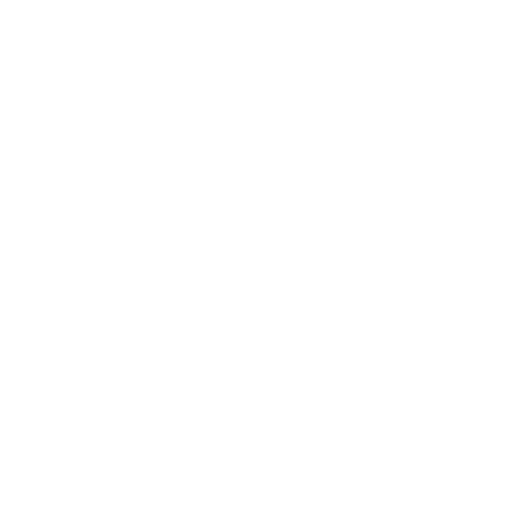
t = 0.00 s
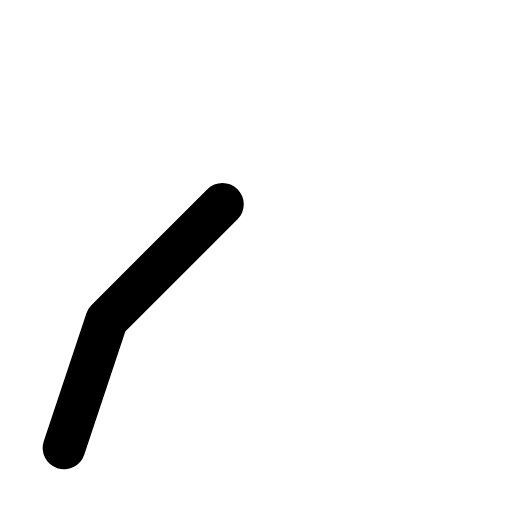
t = 0.15 s
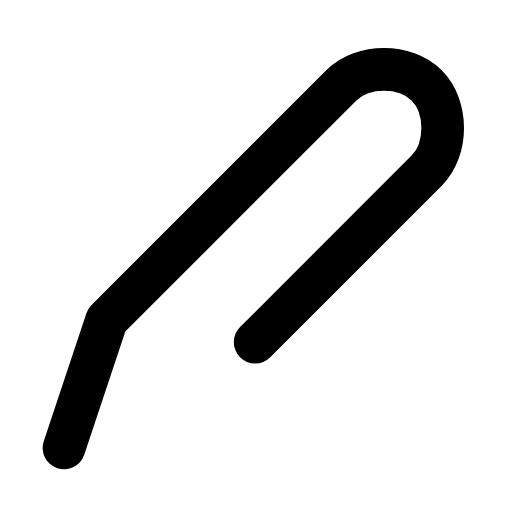
t = 0.45 s
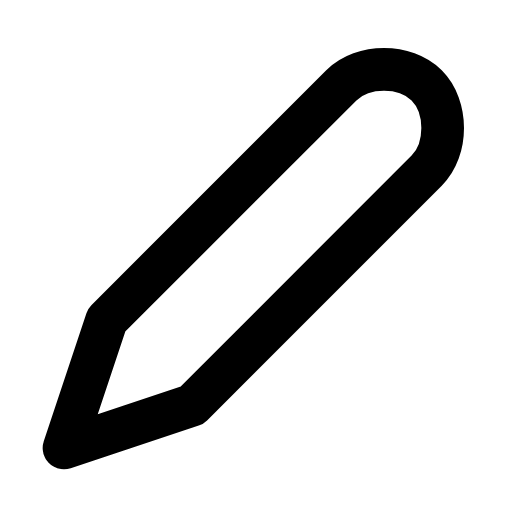
t = 0.60 s
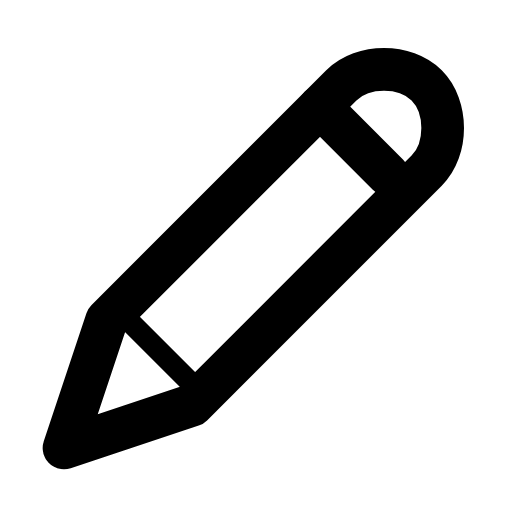
t = 0.75 s
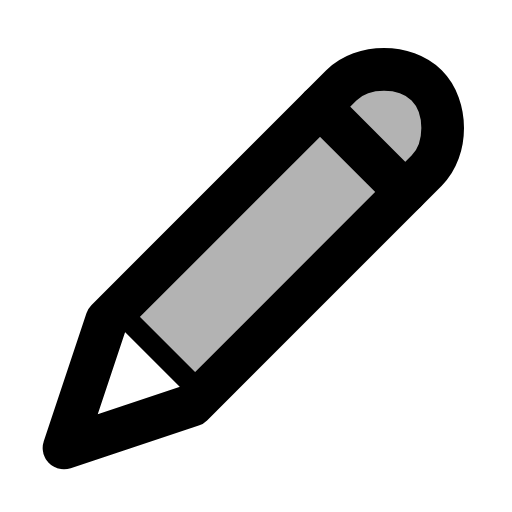
t = 0.95 s

The animated SVG that drew these frames (rendered in a browser with its animation timeline set to each time). Animation: 4 SMIL elements (animate=4); one cycle of 0.95 s.

<svg xmlns="http://www.w3.org/2000/svg" width="24" height="24" viewBox="0 0 24 24">
    <g fill="none" stroke="currentColor" stroke-width="2" stroke-linecap="round" stroke-linejoin="round">
        <path d="M3 21L4.99998 15L16 4C17 3 19 3 20 4C21 5 21 7 20 8L8.99998 19L3 21" stroke-dasharray="56"
              stroke-dashoffset="56">
            <animate attributeName="stroke-dashoffset" values="56;0" dur="0.6s" fill="freeze"/>
        </path>
        <g stroke-dasharray="6">
            <path d="M15 5L19 9" stroke-dashoffset="6">
                <animate attributeName="stroke-dashoffset" values="6;0" begin="0.6s" dur="0.2s" fill="freeze"/>
            </path>
            <path d="M6 15L9 18" stroke-width="1" stroke-dashoffset="6">
                <animate attributeName="stroke-dashoffset" values="6;0" begin="0.6s" dur="0.2s" fill="freeze"/>
            </path>
        </g>
    </g>
    <path d="M17 4H20V7L9 18L6 15L17 4Z" fill="currentColor" fill-opacity="0">
        <animate attributeName="fill-opacity" values="0;0.3" begin="0.8s" dur="0.15s" fill="freeze"/>
    </path>
</svg>
